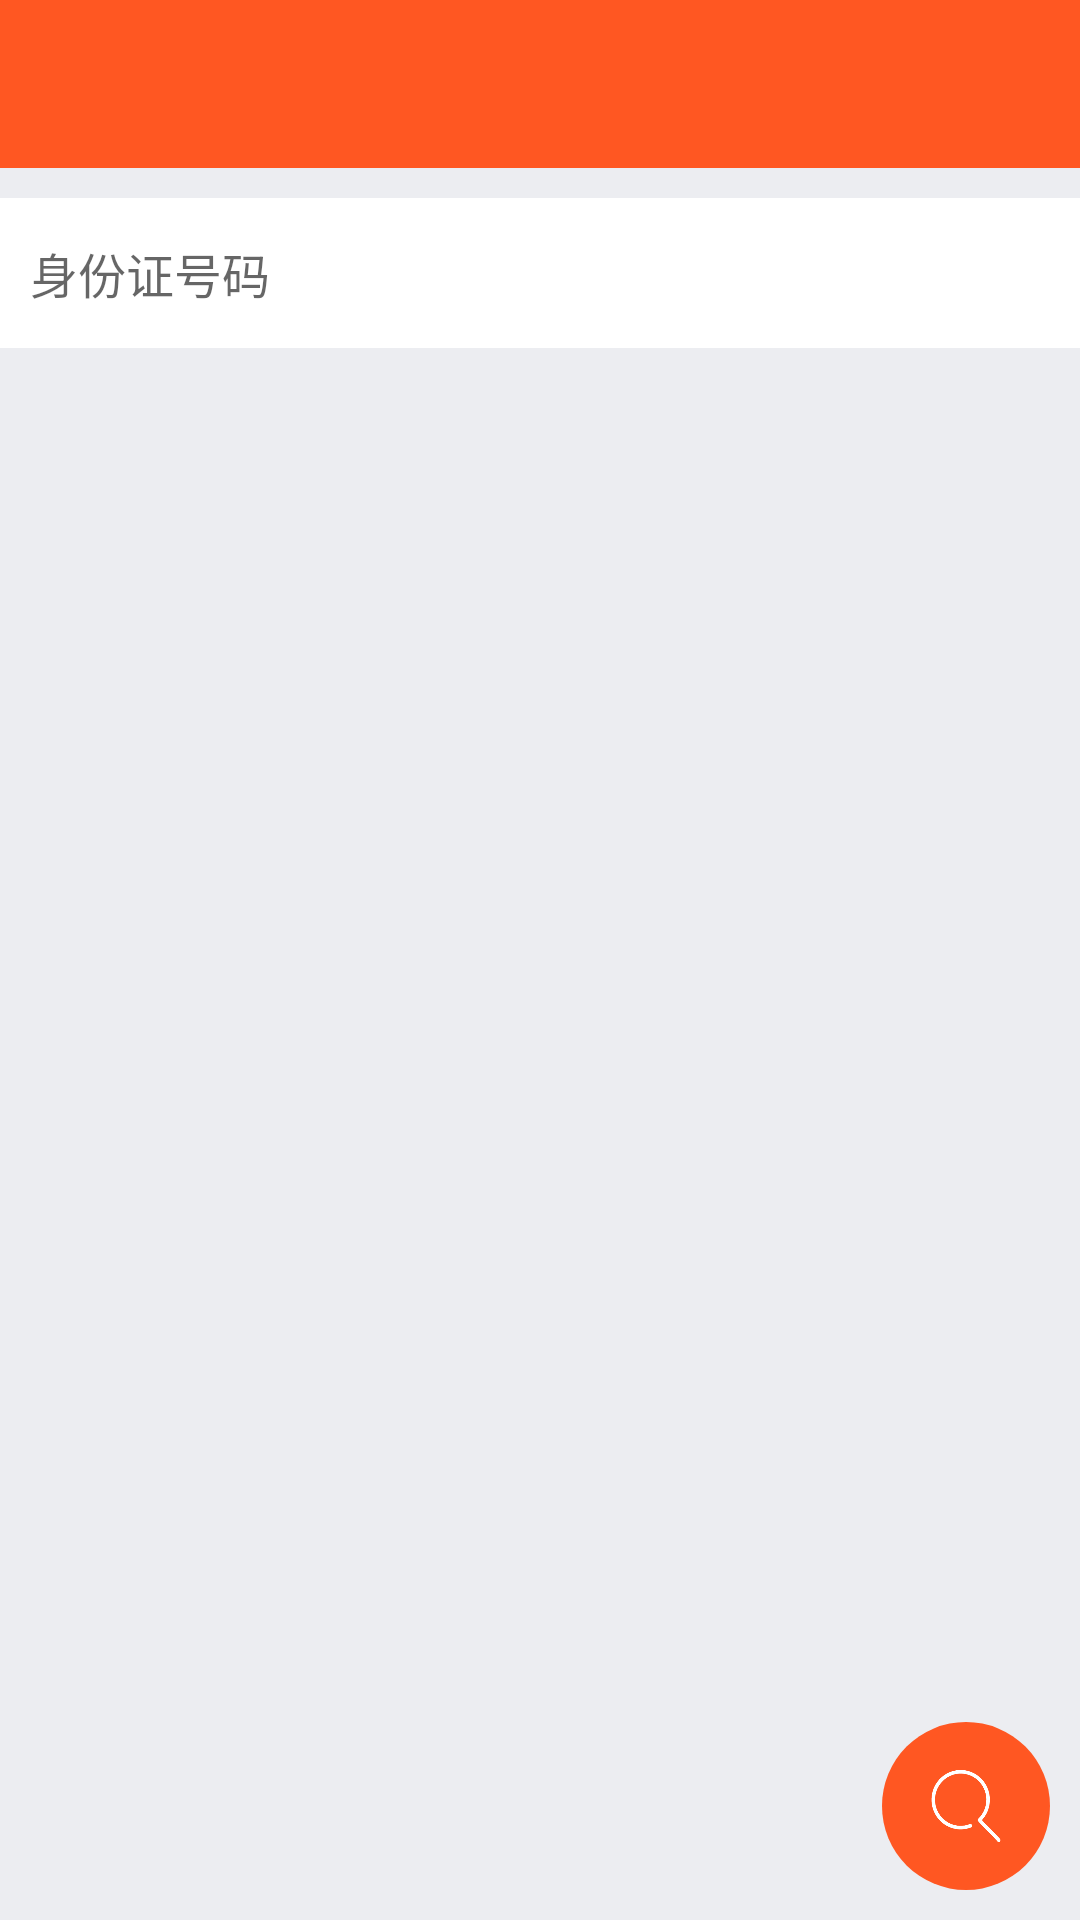

The Android layout XML behind this screen, and the referenced resources:
<!-- AndroidManifest.xml: application theme AppTheme -->
<!-- res/layout/activity_idcard.xml -->
<?xml version="1.0" encoding="utf-8"?>
<android.support.design.widget.CoordinatorLayout xmlns:android="http://schemas.android.com/apk/res/android"
    xmlns:app="http://schemas.android.com/apk/res-auto"
    android:layout_width="match_parent"
    android:layout_height="match_parent"
    android:fitsSystemWindows="true">
    <LinearLayout
        android:layout_width="match_parent"
        android:layout_height="match_parent"
        android:orientation="vertical"
        android:background="@color/colorWindow">

        <include
            layout="@layout/toolbar"/>

        <ScrollView
            android:layout_width="match_parent"
            android:layout_height="match_parent">
            <LinearLayout
                android:layout_width="match_parent"
                android:layout_height="match_parent"
                android:orientation="vertical">

                <EditText
                    android:id="@+id/idcardNumber"
                    android:layout_width="match_parent"
                    android:layout_height="@dimen/input_height"
                    android:layout_marginTop="@dimen/edittext_margin_top"
                    android:paddingLeft="@dimen/padding_left"
                    android:paddingRight="@dimen/padding_right"
                    android:background="@color/colorWhite"
                    android:textSize="@dimen/text_size"
                    android:hint="@string/idcard_number"
                    android:inputType="phone"/>
                <TextView
                    android:id="@+id/idcardArea"
                    android:layout_width="match_parent"
                    android:layout_height="@dimen/input_height"
                    android:layout_marginTop="@dimen/line_height"
                    android:paddingLeft="@dimen/padding_left"
                    android:paddingRight="@dimen/padding_right"
                    android:gravity="center_vertical"
                    android:background="@color/colorWhite"
                    android:textSize="@dimen/text_size"
                    android:visibility="gone"/>
                <TextView
                    android:id="@+id/idcardBirth"
                    android:layout_width="match_parent"
                    android:layout_height="@dimen/input_height"
                    android:layout_marginTop="@dimen/line_height"
                    android:paddingLeft="@dimen/padding_left"
                    android:paddingRight="@dimen/padding_right"
                    android:gravity="center_vertical"
                    android:background="@color/colorWhite"
                    android:textSize="@dimen/text_size"
                    android:visibility="gone"/>
                <TextView
                    android:id="@+id/idcardSex"
                    android:layout_width="match_parent"
                    android:layout_height="@dimen/input_height"
                    android:layout_marginTop="@dimen/line_height"
                    android:paddingLeft="@dimen/padding_left"
                    android:paddingRight="@dimen/padding_right"
                    android:gravity="center_vertical"
                    android:background="@color/colorWhite"
                    android:textSize="@dimen/text_size"
                    android:visibility="gone"/>

            </LinearLayout>
        </ScrollView>

    </LinearLayout>

    <android.support.design.widget.FloatingActionButton
        android:id="@+id/idcardSearch"
        android:layout_width="wrap_content"
        android:layout_height="wrap_content"
        android:src="@drawable/icon_search"
        android:layout_gravity="bottom|right"
        android:layout_margin="@dimen/padding_right"
        app:backgroundTint="@color/colorButton"
        app:rippleColor="@color/colorButtonRipple"
        app:borderWidth="@dimen/fab_border"
        app:elevation="@dimen/fab_elevation"
        app:pressedTranslationZ="@dimen/fab_pressed"
        app:fabSize="normal" />
</android.support.design.widget.CoordinatorLayout>
<!-- res/layout/toolbar.xml (included above) -->
<?xml version="1.0" encoding="utf-8"?>
<LinearLayout xmlns:android="http://schemas.android.com/apk/res/android"
    android:layout_width="match_parent"
    android:layout_height="wrap_content">

    <android.support.v7.widget.Toolbar
        android:id="@+id/toolbar"
        android:layout_width="match_parent"
        android:layout_height="?android:actionBarSize"
        android:background="@color/colorPrimary">
        <TextView
            android:id="@+id/toolbarText"
            android:layout_width="match_parent"
            android:layout_height="match_parent"
            android:gravity="center"
            android:textColor="@color/colorWhite"
            android:textSize="@dimen/text_size" />
    </android.support.v7.widget.Toolbar>

</LinearLayout>
<!-- resources referenced by this layout -->
<resources>
  <color name="colorButton">#FF5722</color>
  <color name="colorButtonRipple">#E64A19</color>
  <color name="colorPrimary">#FF5722</color>
  <color name="colorWhite">#FFFFFF</color>
  <color name="colorWindow">#ECEDF1</color>
  <dimen name="edittext_margin_top">10dp</dimen>
  <dimen name="fab_border">0dp</dimen>
  <dimen name="fab_elevation">0dp</dimen>
  <dimen name="fab_pressed">0dp</dimen>
  <dimen name="input_height">50dp</dimen>
  <dimen name="line_height">1dp</dimen>
  <dimen name="padding_left">10dp</dimen>
  <dimen name="padding_right">10dp</dimen>
  <dimen name="text_size">16sp</dimen>
  <!-- drawable icon_search: png bitmap (drawable-hdpi, 5484 bytes) -->
  <string name="idcard_number">身份证号码</string>
  <style name="AppTheme" parent="Theme.AppCompat.Light.NoActionBar">
          
          <item name="colorPrimary">@color/colorPrimary</item>
          <item name="colorPrimaryDark">@color/colorPrimaryDark</item>
          <item name="colorAccent">@color/colorAccent</item>
          <item name="toolbarStyle">@style/MyToolbar</item>
      </style>
  <color name="colorPrimaryDark">#E64A19</color>
  <color name="colorAccent">#FF5722</color>
  <style name="MyToolbar" parent="Widget.AppCompat.Toolbar">
          <item name="contentInsetStart">0dp</item>
          <item name="titleMargin">0dp</item>
      </style>
</resources>
